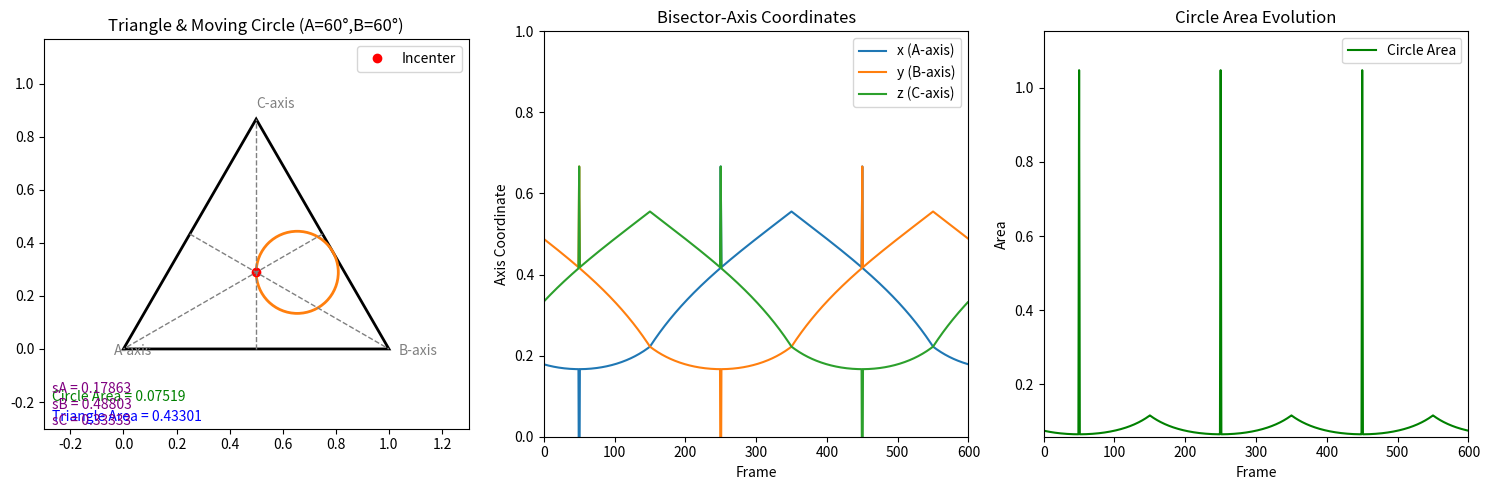
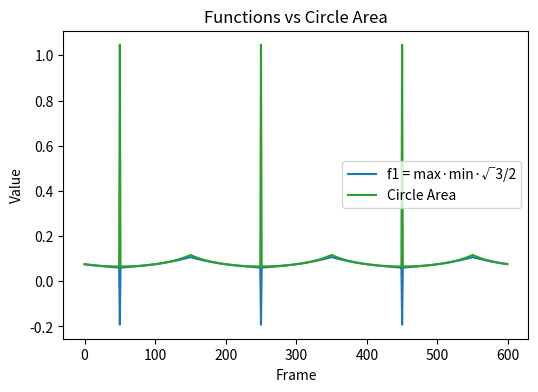

The matplotlib source for these figures, in order:
import numpy as np
import matplotlib.pyplot as plt
from matplotlib.animation import FuncAnimation
from matplotlib.patches import Circle, Polygon
import math
import numpy
# --- USER PARAMETERS: set triangle by two angles and side length c = AB ---
angleA_deg = 60    # angle at vertex A in degrees
angleB_deg = 60    # angle at vertex B in degrees
side_c = 1.0       # length of side AB (between A and B)
interval_ms = 30   # animation frame interval in milliseconds

# Compute third angle
angleC_deg = 180.0 - angleA_deg - angleB_deg
if angleC_deg <= 0:
    raise ValueError(f"Angles must sum to < 180°, got angleC = {angleC_deg}")

# Convert to radians
A_rad = np.deg2rad(angleA_deg)
B_rad = np.deg2rad(angleB_deg)
C_rad = np.deg2rad(angleC_deg)

# Law of sines to get other sides
circum = side_c / np.sin(C_rad)
side_a = circum * np.sin(A_rad)  # BC
side_b = circum * np.sin(B_rad)  # CA

# Define triangle vertices
A = np.array([0.0, 0.0])
B = np.array([side_c, 0.0])
C = np.array([side_b * np.cos(A_rad), side_b * np.sin(A_rad)])
verts = np.vstack([A, B, C])

# Compute incenter I and inradius r_in
a, b, c = side_a, side_b, side_c
P = a + b + c
I = (a*A + b*B + c*C) / P
# Triangle area via scalar cross
t_area = 0.5 * abs((B-A)[0]*(C-A)[1] - (B-A)[1]*(C-A)[0])
r_in = 2 * t_area / P

# Precompute inward normals for circle solver
sides = [(A, B), (B, C), (C, A)]
params = []
for P1, P2 in sides:
    d = (P2 - P1) / np.linalg.norm(P2 - P1)
    N = np.array([-d[1], d[0]])
    if np.dot(I - (P1 + P2) / 2, N) < 0:
        N = -N
    params.append(N)

# Compute midpoints & axis vectors for angle bisectors
mid_A = (B + C) / 2; axis_A = A - mid_A
mid_B = (C + A) / 2; axis_B = B - mid_B
mid_C = (A + B) / 2; axis_C = C - mid_C
len2_A = axis_A.dot(axis_A)
len2_B = axis_B.dot(axis_B)
len2_C = axis_C.dot(axis_C)

# Solver: find center & radius along ray angle theta
def find_center_and_radius(theta):
    u = np.array([math.cos(theta), math.sin(theta)])
    best_t = np.inf
    for N in params:
        ni = N.dot(u)
        Aq = 1 - ni**2
        if abs(Aq) < 1e-8:
            continue
        Bq = -2 * r_in * ni
        Cq = -r_in**2
        disc = Bq**2 - 4 * Aq * Cq
        if disc < 0:
            continue
        sd = math.sqrt(disc)
        for t in [(-Bq + sd) / (2 * Aq), (-Bq - sd) / (2 * Aq)]:
            if 1e-6 < t < best_t:
                best_t = t
    center = I + best_t * u
    radius = math.dist(center, I)
    return center, radius

# Precompute samples
thetas = np.linspace(0, 2 * np.pi, 600, endpoint=False)
centers = np.array([find_center_and_radius(th)[0] for th in thetas])
radii = np.array([find_center_and_radius(th)[1] for th in thetas])
# Bisector-axis coordinates
sA = (centers - mid_A) @ axis_A / len2_A
sB = (centers - mid_B) @ axis_B / len2_B
sC = (centers - mid_C) @ axis_C / len2_C
# Circle area array
circle_area = math.pi * radii**2

# Compute functions:
s_max = np.maximum.reduce([sA, sB, sC])
s_min = np.minimum.reduce([sA, sB, sC])
s_med = (sA + sB + sC) - s_max - s_min  # the middle projection
f1 = s_max * s_min * (math.sqrt(3)/2)
# f2: product of max, min, and twice the medium projection
# Setup first figure: original animation
fig, (ax1, ax2, ax3) = plt.subplots(1, 3, figsize=(15, 5))
pad = max(side_a, side_b, side_c) * 0.3
# Left: triangle & moving circle
ax1.set_aspect('equal', 'box')
ax1.set_xlim(verts[:,0].min()-pad, verts[:,0].max()+pad)
ax1.set_ylim(verts[:,1].min()-pad, verts[:,1].max()+pad)
ax1.add_patch(Polygon(verts, fill=False, lw=2))
ax1.plot(*I, 'ro', label='Incenter')
circ = Circle(centers[0], radii[0], fill=False, color='tab:orange', lw=2)
ax1.add_patch(circ)
for mid, axis, name in [(mid_A,axis_A,'A-axis'),(mid_B,axis_B,'B-axis'),(mid_C,axis_C,'C-axis')]:
    ax1.plot([mid[0],mid[0]+axis[0]],[mid[1],mid[1]+axis[1]],'--',lw=1,color='gray')
    ax1.text(mid[0]+axis[0]*1.05, mid[1]+axis[1]*1.05, name, color='gray')
ax1.text(0.02,0.02, f"Triangle Area = {t_area:.5f}", transform=ax1.transAxes, fontsize=10, color='blue')
area_text = ax1.text(0.02,0.07, f"Circle Area = {circle_area[0]:.5f}", transform=ax1.transAxes, fontsize=10, color='green')
coord_text = ax1.text(0.02,0.12, f"sA = {sA[0]:.5f}\nsB = {sB[0]:.5f}\nsC = {sC[0]:.5f}", transform=ax1.transAxes, fontsize=10, color='purple', verticalalignment='top')
ax1.set_title(f"Triangle & Moving Circle (A={angleA_deg}°,B={angleB_deg}°)")
ax1.legend()
# Middle: bisector-axis coords
frames = np.arange(len(thetas))
lineA, = ax2.plot(frames, sA, label='x (A-axis)')
lineB, = ax2.plot(frames, sB, label='y (B-axis)')
lineC, = ax2.plot(frames, sC, label='z (C-axis)')
markerA, = ax2.plot([],[], 'o', color=lineA.get_color())
markerB, = ax2.plot([],[], 'o', color=lineB.get_color())
markerC, = ax2.plot([],[], 'o', color=lineC.get_color())
ax2.set_xlim(0,len(thetas)); ax2.set_ylim(0,1)
ax2.set_xlabel('Frame'); ax2.set_ylabel('Axis Coordinate')
ax2.set_title('Bisector-Axis Coordinates'); ax2.legend()
# Right: circle area evolution
lineArea, = ax3.plot(frames, circle_area, label='Circle Area', color='green')
markerArea, = ax3.plot([],[], 'o', color='green')
ax3.set_xlim(0,len(thetas)); ax3.set_ylim(circle_area.min()*0.9, circle_area.max()*1.1)
ax3.set_xlabel('Frame'); ax3.set_ylabel('Area')
ax3.set_title('Circle Area Evolution'); ax3.legend()
# Pause state management
paused = False
pause_text = fig.text(0.5, 0.95, "", fontsize=16, ha='center', va='top', color='red', bbox=dict(facecolor='white', alpha=0.8, edgecolor='none'), visible=False)
# Animation update
def update(frame):
    circ.center = centers[frame]
    circ.radius = radii[frame]
    markerA.set_data([frame], [sA[frame]])
    markerB.set_data([frame], [sB[frame]])
    markerC.set_data([frame], [sC[frame]])
    markerArea.set_data([frame], [circle_area[frame]])
    area_text.set_text(f"Circle Area = {circle_area[frame]:.5f}")
    coord_text.set_text(f"sA = {sA[frame]:.5f}\nsB = {sB[frame]:.5f}\nsC = {sC[frame]:.5f}")
    return circ, markerA, markerB, markerC, markerArea, area_text, coord_text, pause_text
# Toggle pause function
def toggle_pause(event):
    global paused
    if event.key == ' ':
        if paused:
            anim.resume()
            pause_text.set_visible(False)
            paused = False
        else:
            anim.pause()
            pause_text.set_text("PAUSED (Press SPACE to resume)")
            pause_text.set_visible(True)
            paused = True
        fig.canvas.draw_idle()
# Create animation
anim = FuncAnimation(fig, update, frames=len(thetas), interval=interval_ms, blit=False, repeat=True)
FuncAnimation.pause = lambda self: self.event_source.stop()
FuncAnimation.resume = lambda self: self.event_source.start()
fig.canvas.mpl_connect('key_press_event', toggle_pause)
plt.tight_layout()

# --- SECOND FIGURE: plotting f1, f2 & circle area ---
fig2, ax4 = plt.subplots(figsize=(6,4))
ax4.plot(frames, f1, label='f1 = max·min·√3/2', color='tab:blue')
ax4.plot(frames, circle_area, label='Circle Area', color='tab:green')
ax4.set_xlabel('Frame')
ax4.set_ylabel('Value')
ax4.set_title('Functions vs Circle Area')
ax4.legend()

plt.show()
